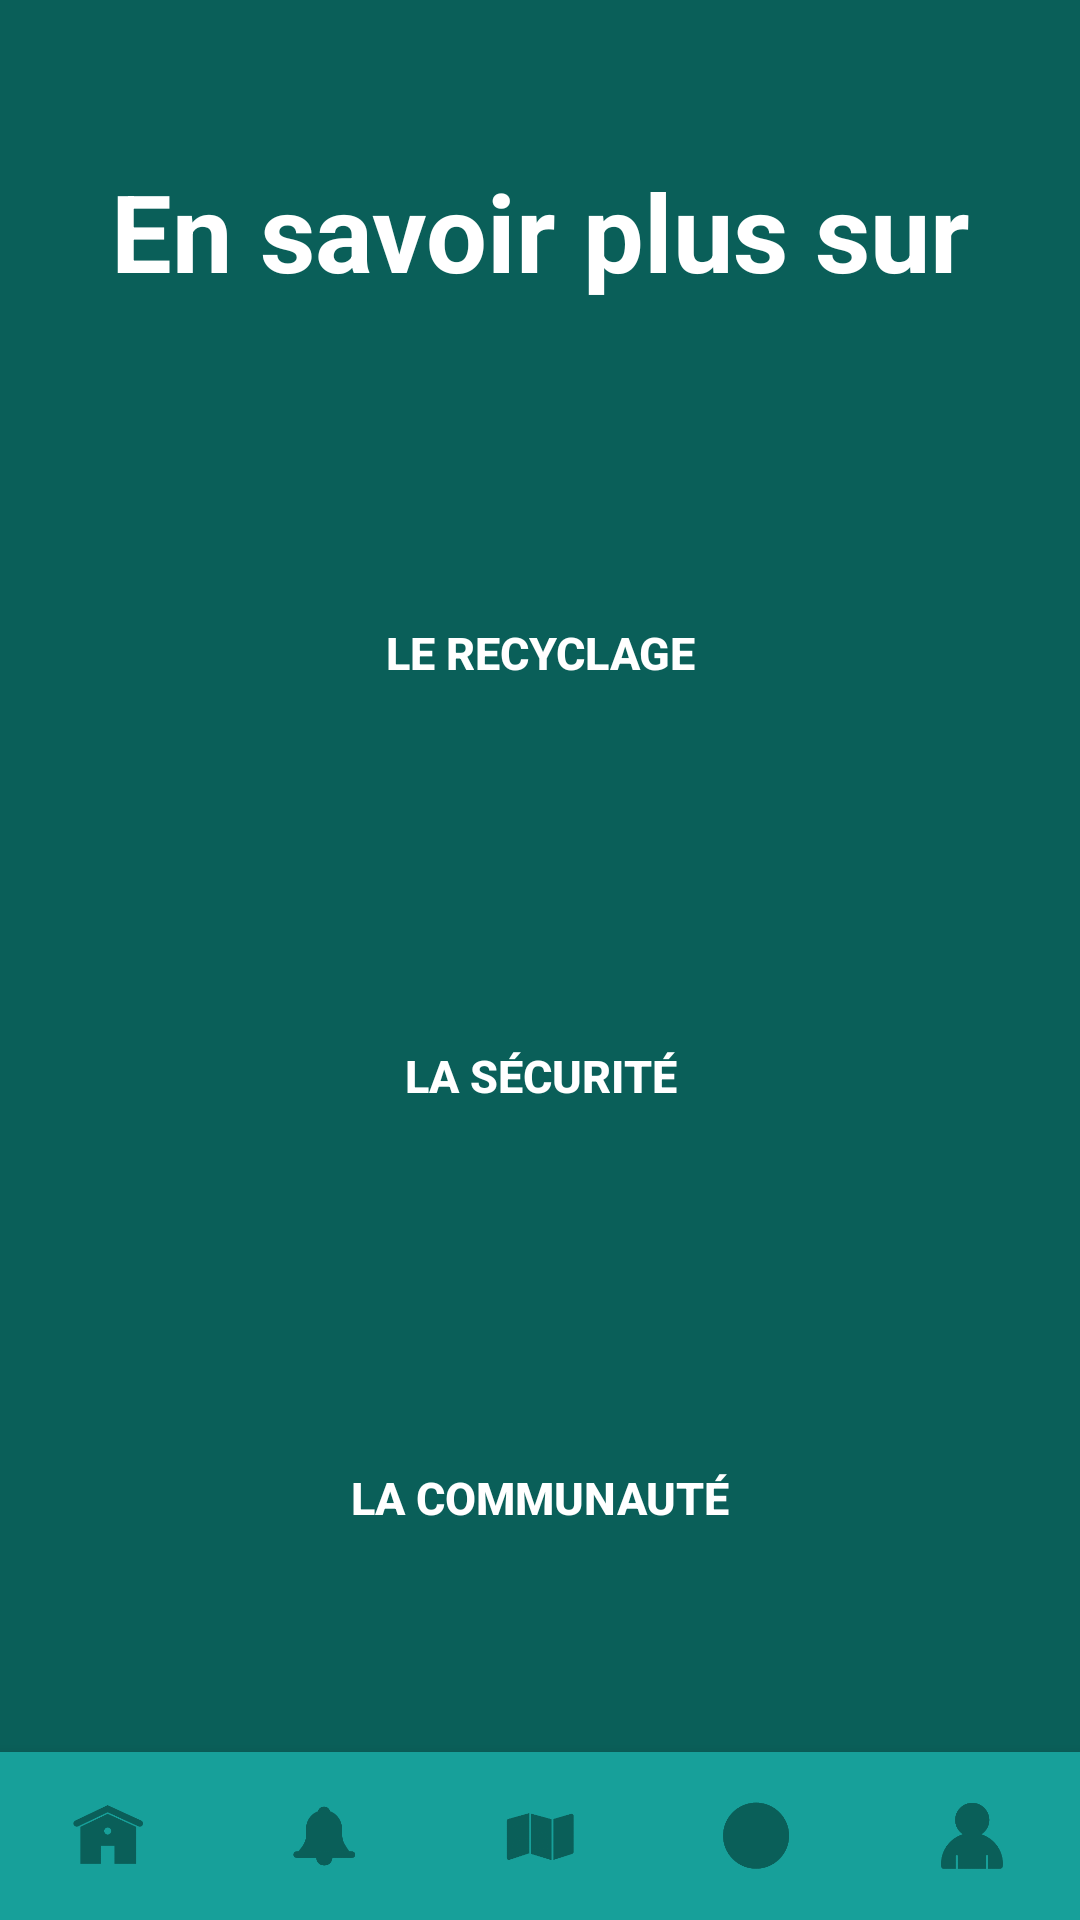

Reconstruct the res/layout file that produces this screen, plus the resources it refers to.
<!-- AndroidManifest.xml: application theme AppTheme -->
<!-- res/layout/activity_information.xml -->
<?xml version="1.0" encoding="utf-8"?>
<android.support.constraint.ConstraintLayout xmlns:android="http://schemas.android.com/apk/res/android"
    xmlns:app="http://schemas.android.com/apk/res-auto"
    xmlns:tools="http://schemas.android.com/tools"
    android:layout_width="match_parent"
    android:layout_height="match_parent"
    android:background="@color/vert_fonce"
    tools:context=".information.InformationActivity">

    <TextView
        android:id="@+id/tvInformationTitle"
        android:layout_width="0dp"
        android:layout_height="wrap_content"
        android:layout_marginStart="24dp"
        android:layout_marginLeft="24dp"
        android:layout_marginTop="24dp"
        android:layout_marginEnd="24dp"
        android:layout_marginRight="24dp"
        android:layout_marginBottom="32dp"
        android:gravity="center_horizontal"
        android:text="@string/en_savoir_plus_sur"
        android:textColor="@color/colorWhite"
        android:textSize="36sp"
        android:textStyle="bold"
        app:layout_constraintBottom_toTopOf="@+id/btRecyclingInfo"
        app:layout_constraintEnd_toEndOf="parent"
        app:layout_constraintStart_toStartOf="parent"
        app:layout_constraintTop_toTopOf="parent" />

    <Button
        android:id="@+id/btRecyclingInfo"
        android:layout_width="0dp"
        android:layout_height="wrap_content"
        android:layout_marginStart="90dp"
        android:layout_marginLeft="90dp"
        android:layout_marginTop="32dp"
        android:layout_marginEnd="90dp"
        android:layout_marginRight="90dp"
        android:layout_marginBottom="32dp"
        android:background="@drawable/button_information"
        android:gravity="center"
        android:paddingTop="12dp"
        android:paddingBottom="12dp"
        android:text="@string/recycler"
        android:textColor="@color/colorWhite"
        android:textSize="15sp"
        android:textStyle="bold"
        app:layout_constraintBottom_toTopOf="@+id/btSecurityInfo"
        app:layout_constraintEnd_toEndOf="parent"
        app:layout_constraintStart_toStartOf="parent"
        app:layout_constraintTop_toBottomOf="@+id/tvInformationTitle" />

    <Button
        android:id="@+id/btSecurityInfo"
        android:layout_width="0dp"
        android:layout_height="wrap_content"
        android:layout_marginStart="90dp"
        android:layout_marginLeft="90dp"
        android:layout_marginTop="32dp"
        android:layout_marginEnd="90dp"
        android:layout_marginRight="90dp"
        android:layout_marginBottom="32dp"
        android:background="@drawable/button_information"
        android:gravity="center"
        android:paddingTop="12dp"
        android:paddingBottom="12dp"
        android:text="@string/securite"
        android:textColor="@color/colorWhite"
        android:textSize="15sp"
        android:textStyle="bold"
        app:layout_constraintBottom_toTopOf="@+id/btAboutUs"
        app:layout_constraintEnd_toEndOf="parent"
        app:layout_constraintStart_toStartOf="parent"
        app:layout_constraintTop_toBottomOf="@+id/btRecyclingInfo" />

    <Button
        android:id="@+id/btAboutUs"
        android:layout_width="0dp"
        android:layout_height="wrap_content"
        android:layout_marginStart="90dp"
        android:layout_marginLeft="90dp"
        android:layout_marginTop="32dp"
        android:layout_marginEnd="90dp"
        android:layout_marginRight="90dp"
        android:layout_marginBottom="32dp"
        android:background="@drawable/button_information"
        android:gravity="center"
        android:paddingTop="12dp"
        android:paddingBottom="12dp"
        android:text="@string/a_propos"
        android:textColor="@color/colorWhite"
        android:textSize="15sp"
        android:textStyle="bold"
        app:layout_constraintBottom_toTopOf="@+id/nav_view"
        app:layout_constraintEnd_toEndOf="parent"
        app:layout_constraintStart_toStartOf="parent"
        app:layout_constraintTop_toBottomOf="@+id/btSecurityInfo" />

    <android.support.design.widget.BottomNavigationView
        android:id="@+id/nav_view"
        android:layout_width="0dp"
        android:layout_height="wrap_content"
        android:background="@color/vert"
        app:itemIconTint="@color/vert_fonce"
        app:labelVisibilityMode="unlabeled"
        app:layout_constraintBottom_toBottomOf="parent"
        app:layout_constraintLeft_toLeftOf="parent"
        app:layout_constraintRight_toRightOf="parent"
        app:menu="@menu/bottom_nav_menu" />

</android.support.constraint.ConstraintLayout>
<!-- resources referenced by this layout -->
<resources>
  <color name="colorWhite">#FFFFFF</color>
  <color name="vert">#17A09A</color>
  <color name="vert_fonce">#0A5F59</color>
  <string name="a_propos">La communauté</string>
  <string name="en_savoir_plus_sur">En savoir plus sur</string>
  <string name="recycler">Le Recyclage</string>
  <string name="securite">La sécurité</string>
  <style name="AppTheme" parent="Theme.AppCompat.Light.NoActionBar">
          
          <item name="colorPrimary">@color/vert</item>
          <item name="colorPrimaryDark">@color/vert_fonce</item>
          <item name="colorAccent">@color/orange</item>
      </style>
  <color name="orange">#FECB2E</color>
</resources>
